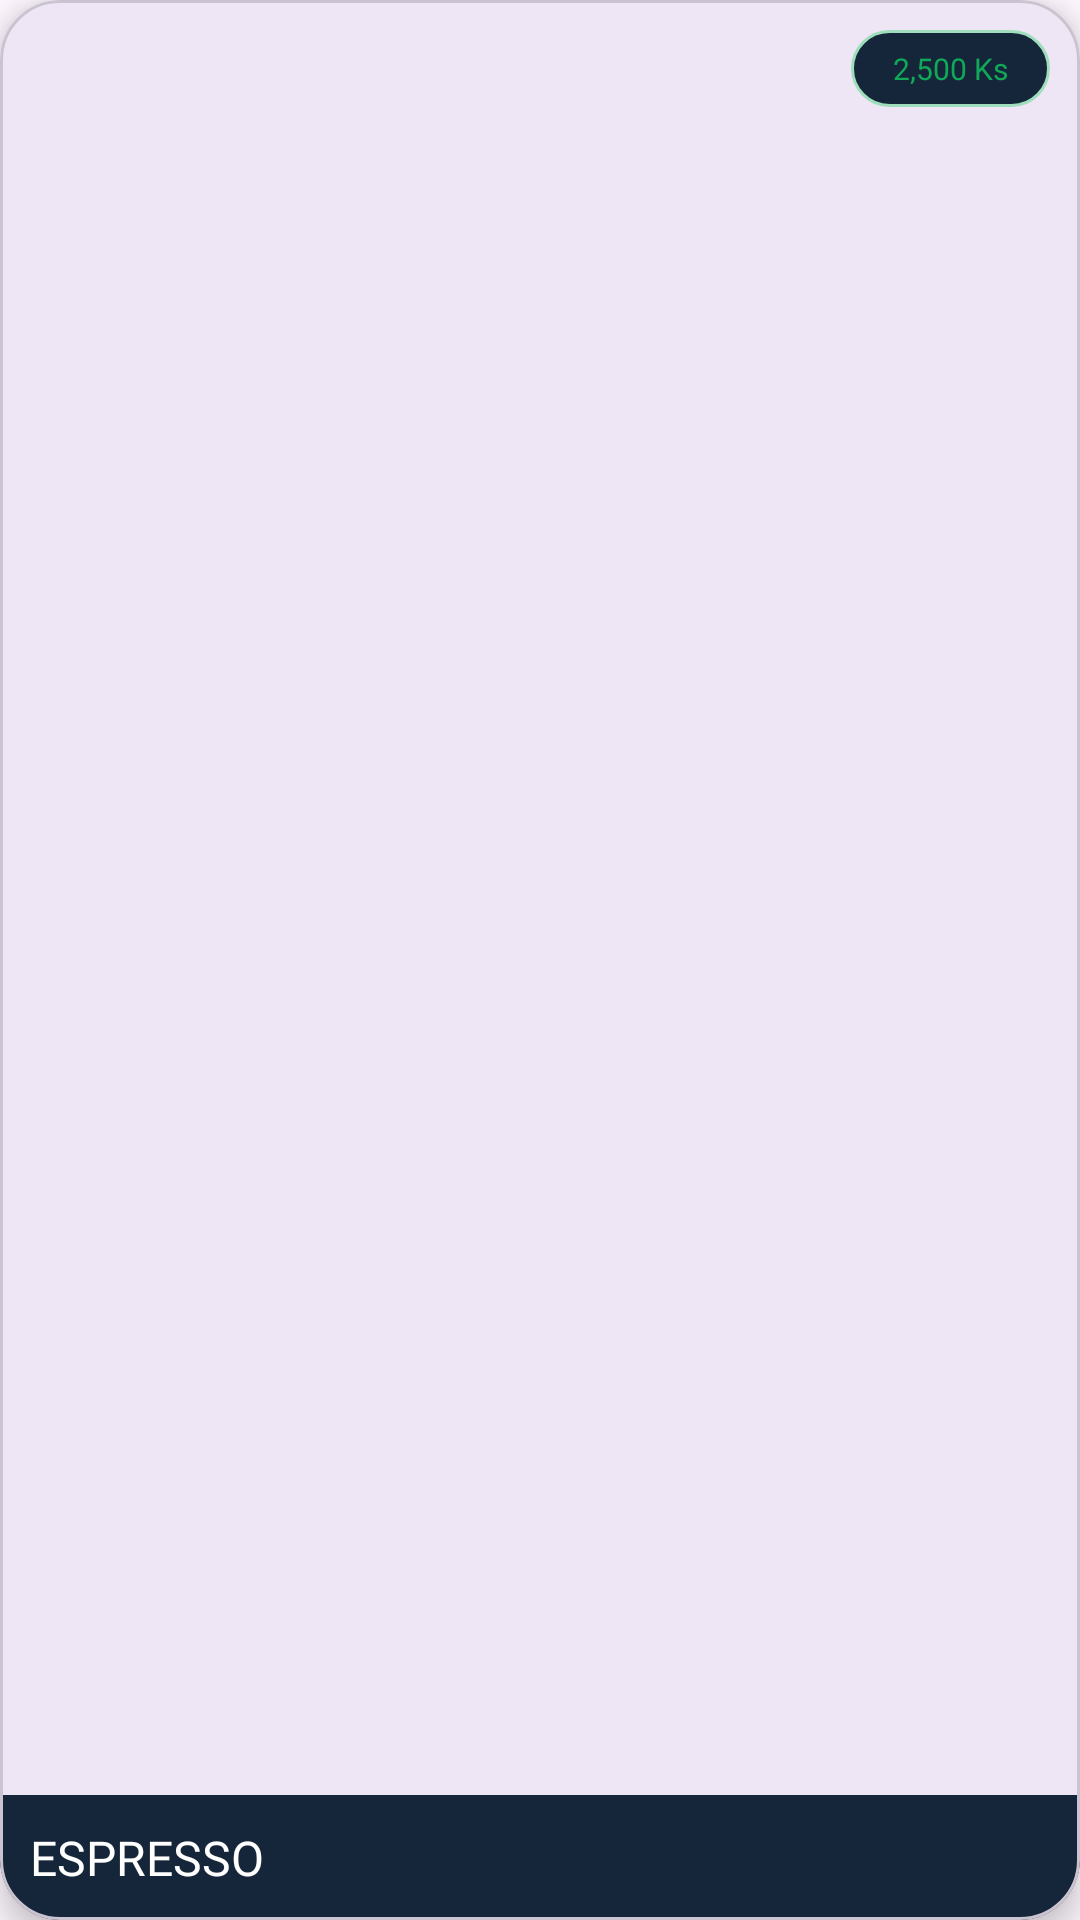

Layout XML and referenced resources for this Android screen:
<!-- AndroidManifest.xml: application theme Theme.POS -->
<!-- res/layout/seeitem_product.xml -->
<?xml version="1.0" encoding="utf-8"?>
<com.google.android.material.card.MaterialCardView
    xmlns:android="http://schemas.android.com/apk/res/android"
    xmlns:app="http://schemas.android.com/apk/res-auto"
    android:layout_width="match_parent"
    android:layout_height="wrap_content"
    android:layout_margin="8dp"
    app:cardCornerRadius="20dp"
    app:cardElevation="6dp">

    <FrameLayout
        android:layout_width="match_parent"
        android:layout_height="match_parent">

        
        <ImageView
            android:id="@+id/seeproductimage"
            android:layout_width="match_parent"
            android:layout_height="190dp"
            android:scaleType="centerCrop"
            android:src="@drawable/ic_launcher_foreground" />

        

        
        <TextView
            android:id="@+id/tvseePrice"
            android:layout_width="wrap_content"
            android:layout_height="wrap_content"
            android:layout_gravity="top|end"
            android:layout_margin="10dp"
            android:background="@drawable/bg_price_badge"
            android:paddingHorizontal="14dp"
            android:paddingVertical="6dp"
            android:text="2,500 Ks"
            android:textColor="#0FA958"
            android:textSize="10sp"
            android:fontFamily="@font/interbold"/>

        <LinearLayout
            android:layout_width="match_parent"
            android:layout_height="wrap_content"
            android:layout_gravity="bottom"
            android:orientation="vertical"
            android:padding="10dp"
            android:background="@drawable/bg_product_bottom">

            <TextView
                android:id="@+id/tvseeName"
                android:layout_width="wrap_content"
                android:layout_height="wrap_content"
                android:text="ESPRESSO"
                android:textColor="@android:color/white"
                android:fontFamily="@font/interbold"
                android:textSize="16sp" />
        </LinearLayout>

        <TextView
            android:id="@+id/tvLowStock"
            android:layout_width="wrap_content"
            android:layout_height="wrap_content"
            android:text="LOW STOCK"
            android:padding="3dp"
            android:textColor="@android:color/white"
            android:background="@drawable/bg_low_stock"
            android:fontFamily="@font/intersemibold"
            android:layout_gravity="center"
            android:visibility="gone"/>

    </FrameLayout>

</com.google.android.material.card.MaterialCardView>
<!-- resources referenced by this layout -->
<resources>
  <!-- drawable bg_low_stock (drawable) -->
  <shape xmlns:android="http://schemas.android.com/apk/res/android">
      <solid android:color="#E53935"/>
      <corners android:radius="5dp"/>
  </shape>
  <!-- drawable bg_price_badge (drawable) -->
  <?xml version="1.0" encoding="utf-8"?>
  <shape xmlns:android="http://schemas.android.com/apk/res/android">
      <solid android:color="@color/appcolor"/>
      <corners android:radius="20dp"/>
      <stroke
          android:width="1dp"
          android:color="#9FDEBD" />
  </shape>
  <!-- drawable bg_product_bottom (drawable) -->
  <?xml version="1.0" encoding="utf-8"?>
  <shape xmlns:android="http://schemas.android.com/apk/res/android">
      <solid android:color="@color/appcolor"/>
      <corners
          android:bottomLeftRadius="20dp"
          android:bottomRightRadius="20dp"/>
  </shape>
  <!-- drawable ic_launcher_foreground: webp bitmap (mipmap-hdpi, 9536 bytes) -->
  <style name="Theme.POS" parent="Base.Theme.POS" />
  <color name="appcolor">#16263A</color>
  <style name="Base.Theme.POS" parent="Theme.Material3.DayNight.NoActionBar">
          <item name="android:fontFamily">sans-serif</item>
      </style>
</resources>
